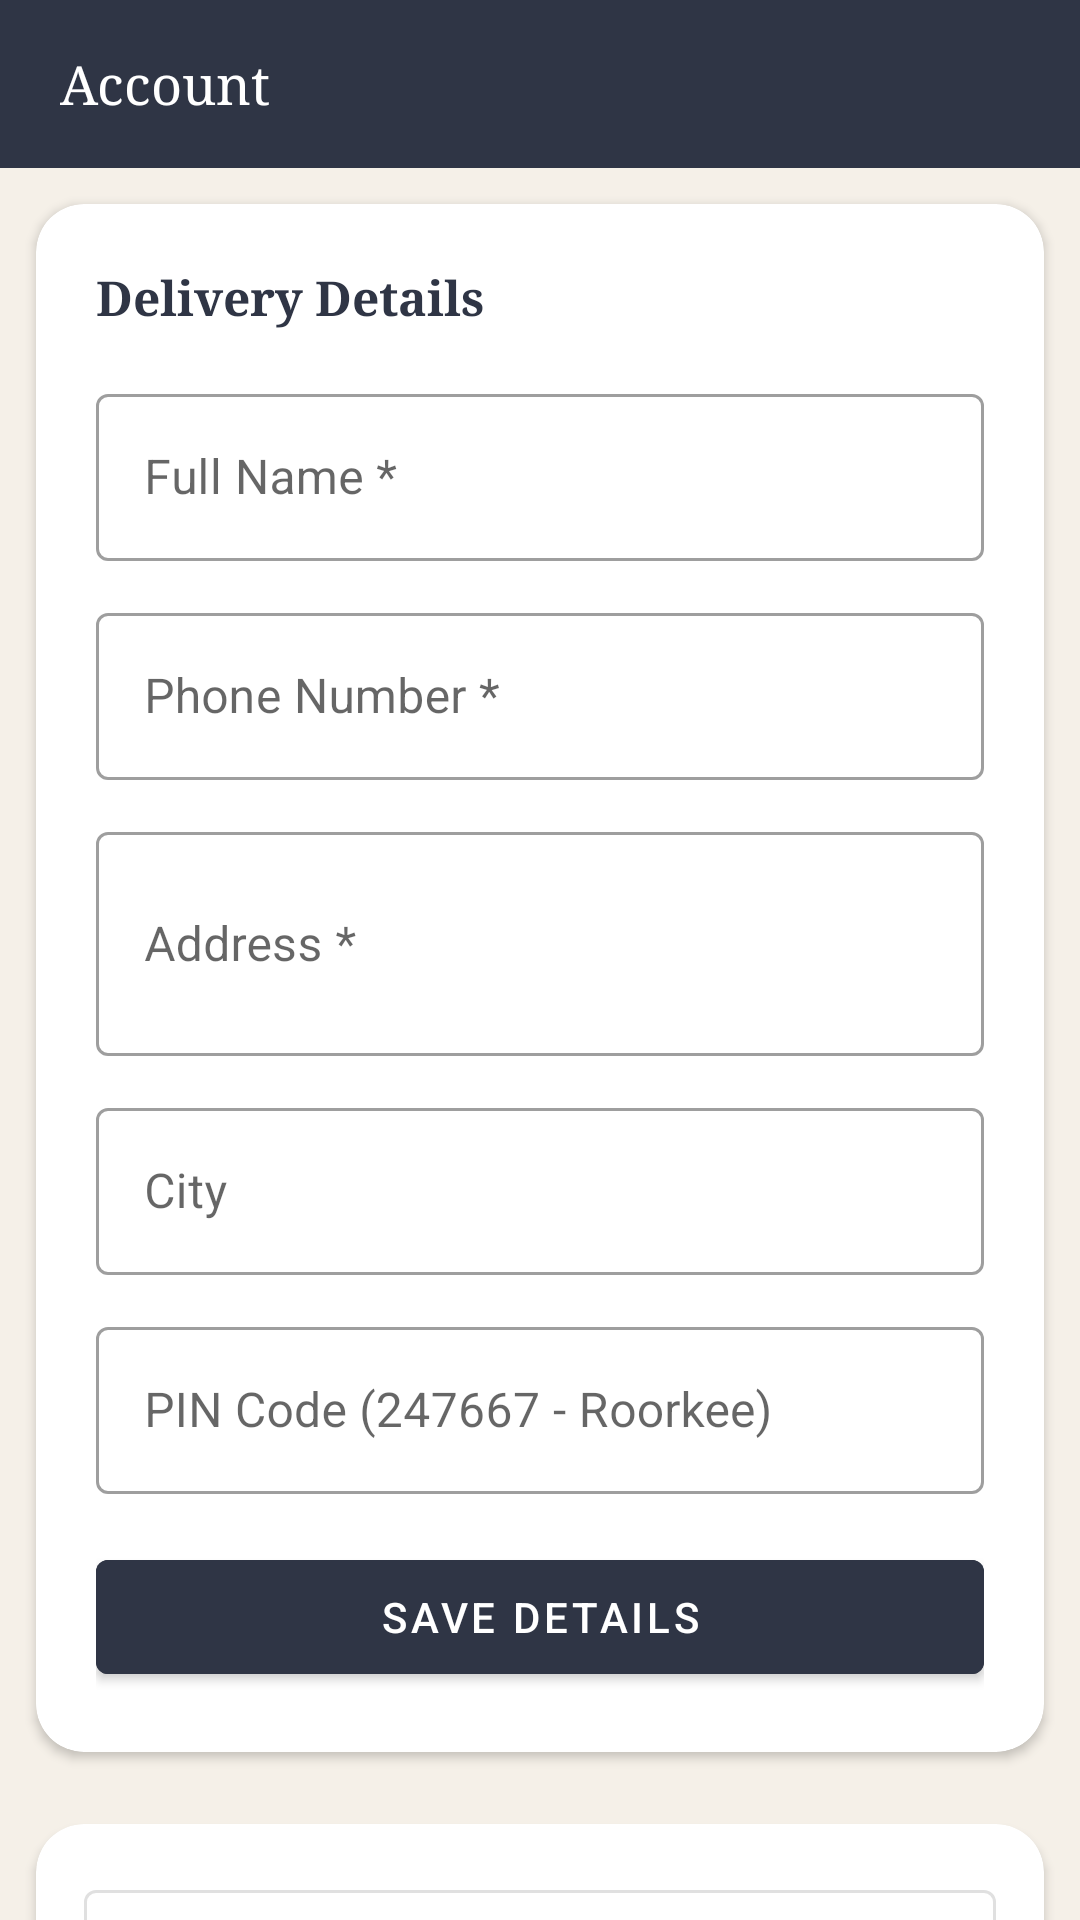

Layout XML and referenced resources for this Android screen:
<!-- AndroidManifest.xml: application theme Theme.AlHabibiFeast -->
<!-- res/layout/fragment_account.xml -->
<?xml version="1.0" encoding="utf-8"?>
<androidx.core.widget.NestedScrollView
    xmlns:android="http://schemas.android.com/apk/res/android"
    android:layout_width="match_parent"
    android:layout_height="match_parent"
    android:background="#F5F0E8">

    <LinearLayout android:layout_width="match_parent" android:layout_height="wrap_content"
        android:orientation="vertical">

        <LinearLayout android:layout_width="match_parent" android:layout_height="56dp"
            android:background="@color/navy" android:gravity="center_vertical" android:paddingStart="20dp">
            <TextView android:text="Account" android:textColor="#FFFFFF" android:textSize="18sp" android:fontFamily="serif"
                android:layout_width="wrap_content" android:layout_height="wrap_content"/>
        </LinearLayout>

        <androidx.cardview.widget.CardView
            xmlns:app="http://schemas.android.com/apk/res-auto"
            android:layout_width="match_parent" android:layout_height="wrap_content"
            android:layout_margin="12dp" app:cardCornerRadius="16dp" app:cardElevation="2dp">

            <LinearLayout android:layout_width="match_parent" android:layout_height="wrap_content"
                android:orientation="vertical" android:padding="20dp">

                <TextView android:text="Delivery Details" android:textColor="@color/navy"
                    android:textSize="16sp" android:fontFamily="serif" android:textStyle="bold"
                    android:layout_width="wrap_content" android:layout_height="wrap_content"
                    android:layout_marginBottom="16dp"/>

                <com.google.android.material.textfield.TextInputLayout
                    android:layout_width="match_parent" android:layout_height="wrap_content"
                    android:hint="Full Name *" style="@style/Widget.MaterialComponents.TextInputLayout.OutlinedBox"
                    android:layout_marginBottom="12dp">
                    <com.google.android.material.textfield.TextInputEditText android:id="@+id/acName"
                        android:layout_width="match_parent" android:layout_height="wrap_content"
                        android:inputType="textPersonName"/>
                </com.google.android.material.textfield.TextInputLayout>

                <com.google.android.material.textfield.TextInputLayout
                    android:layout_width="match_parent" android:layout_height="wrap_content"
                    android:hint="Phone Number *" style="@style/Widget.MaterialComponents.TextInputLayout.OutlinedBox"
                    android:layout_marginBottom="12dp">
                    <com.google.android.material.textfield.TextInputEditText android:id="@+id/acPhone"
                        android:layout_width="match_parent" android:layout_height="wrap_content"
                        android:inputType="phone"/>
                </com.google.android.material.textfield.TextInputLayout>

                <com.google.android.material.textfield.TextInputLayout
                    android:layout_width="match_parent" android:layout_height="wrap_content"
                    android:hint="Address *" style="@style/Widget.MaterialComponents.TextInputLayout.OutlinedBox"
                    android:layout_marginBottom="12dp">
                    <com.google.android.material.textfield.TextInputEditText android:id="@+id/acAddress"
                        android:layout_width="match_parent" android:layout_height="wrap_content"
                        android:inputType="textMultiLine" android:lines="2"/>
                </com.google.android.material.textfield.TextInputLayout>

                <com.google.android.material.textfield.TextInputLayout
                    android:layout_width="match_parent" android:layout_height="wrap_content"
                    android:hint="City" style="@style/Widget.MaterialComponents.TextInputLayout.OutlinedBox"
                    android:layout_marginBottom="12dp">
                    <com.google.android.material.textfield.TextInputEditText android:id="@+id/acCity"
                        android:layout_width="match_parent" android:layout_height="wrap_content"/>
                </com.google.android.material.textfield.TextInputLayout>

                <com.google.android.material.textfield.TextInputLayout
                    android:layout_width="match_parent" android:layout_height="wrap_content"
                    android:hint="PIN Code (247667 - Roorkee)" style="@style/Widget.MaterialComponents.TextInputLayout.OutlinedBox"
                    android:layout_marginBottom="16dp">
                    <com.google.android.material.textfield.TextInputEditText android:id="@+id/acPin"
                        android:layout_width="match_parent" android:layout_height="wrap_content"
                        android:inputType="number" android:maxLength="6"/>
                </com.google.android.material.textfield.TextInputLayout>

                <Button android:id="@+id/btnSaveAccount"
                    android:layout_width="match_parent" android:layout_height="50dp"
                    android:text="Save Details"
                    style="@style/Widget.MaterialComponents.Button"
                    android:backgroundTint="@color/navy" android:textColor="@color/white"/>

            </LinearLayout>
        </androidx.cardview.widget.CardView>

        
        <androidx.cardview.widget.CardView
            xmlns:app="http://schemas.android.com/apk/res-auto"
            android:layout_width="match_parent" android:layout_height="wrap_content"
            android:layout_margin="12dp" android:layout_marginTop="0dp"
            app:cardCornerRadius="16dp" app:cardElevation="2dp">

            <LinearLayout android:layout_width="match_parent" android:layout_height="wrap_content"
                android:orientation="vertical" android:padding="16dp">

                <Button android:id="@+id/btnOrders"
                    android:layout_width="match_parent" android:layout_height="48dp"
                    android:text="📋  My Orders"
                    style="@style/Widget.MaterialComponents.Button.OutlinedButton"
                    android:textColor="@color/navy" android:layout_marginBottom="10dp"/>

                <Button android:id="@+id/btnWhatsAppSupport"
                    android:layout_width="match_parent" android:layout_height="48dp"
                    android:text="💬  WhatsApp Support"
                    style="@style/Widget.MaterialComponents.Button.OutlinedButton"
                    android:textColor="#25D366" android:layout_marginBottom="10dp"/>

                <Button android:id="@+id/btnFranchise"
                    android:layout_width="match_parent" android:layout_height="48dp"
                    android:text="🤝  Franchise Enquiry"
                    style="@style/Widget.MaterialComponents.Button.OutlinedButton"
                    android:textColor="@color/terra"/>

            </LinearLayout>
        </androidx.cardview.widget.CardView>

        <Button android:id="@+id/btnRiderLogin"
            android:layout_width="match_parent" android:layout_height="48dp"
            android:text="🛵  Rider Login"
            style="@style/Widget.MaterialComponents.Button.OutlinedButton"
            android:textColor="@color/navy" android:layout_marginBottom="8dp"/>

        <Button android:id="@+id/btnAdminPanel"
            android:layout_width="match_parent" android:layout_height="48dp"
            android:text="📋  Admin Panel"
            android:backgroundTint="@color/navy"
            android:textColor="#FFFFFF"
            android:layout_marginBottom="10dp"/>

        <TextView android:text="Delivering only in Roorkee (PIN 247667)\n© Al Habibi Feast"
            android:textColor="#AAAAAA" android:textSize="12sp" android:gravity="center"
            android:layout_width="match_parent" android:layout_height="wrap_content"
            android:padding="20dp"/>

    </LinearLayout>
</androidx.core.widget.NestedScrollView>
<!-- resources referenced by this layout -->
<resources>
  <color name="navy">#2F3545</color>
  <color name="terra">#C4796A</color>
  <color name="white">#FFFFFF</color>
  <style name="Theme.AlHabibiFeast" parent="Theme.MaterialComponents.DayNight.NoActionBar">
          <item name="colorPrimary">@color/terra</item>
          <item name="colorPrimaryVariant">@color/navy</item>
          <item name="colorOnPrimary">@color/white</item>
          <item name="colorSecondary">@color/gold</item>
          <item name="android:statusBarColor">@color/navy</item>
          <item name="android:navigationBarColor">@color/white</item>
          <item name="chipStyle">@style/ChipStyle</item>
      </style>
  <color name="gold">#CAA05A</color>
  <style name="ChipStyle" parent="Widget.MaterialComponents.Chip.Filter">
          <item name="chipBackgroundColor">@color/white</item>
          <item name="checkedIconEnabled">false</item>
          <item name="chipStrokeColor">@color/terra</item>
          <item name="chipStrokeWidth">1dp</item>
          <item name="android:textColor">@color/navy</item>
      </style>
</resources>
